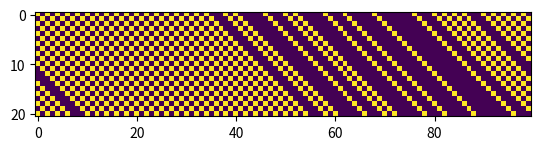

Here is the Python script that generated this plot:
import numpy as np
import matplotlib.pyplot as plt
#question 1
#part a
def updateR(Rt):
    '''
    this function takes a vector of car positions and returns the positions of those cars at t+1
    '''
    Rt1=np.zeros_like(Rt)
    N=len(Rt)
    for n in range(N):
        if Rt[n]==0:
            Rt1[n]=Rt[n-1]
        elif Rt[n]==1:
            if Rt[(n+1)%N]==0:
                Rt1[n]=0
            else:
                Rt1[n]=1
    return Rt1
            
x=[1,0,0,1,1,1,0,0,1]
y=updateR(x)


#part 2
NumCells=100
Rt0=np.zeros((NumCells,1))

def primes():
    '''
    Function uses the sieve of Eratosthenes method to return a list
    of primes <=100.
    '''
    prime_list = list(range(2,101))
    for number in prime_list:
        i = prime_list.index(number)
        for j in prime_list[i+1:]:
            if j%number==0:
                prime_list.remove(j)
    return prime_list

prime100=primes()

for i in range(1,NumCells):
    if(i in prime100 or (i>40 and i<=55)):
        Rt0[i-1]=1

def updateRtimes(Rt,T):
    '''
    Function which takes our original vector and returns car positions at time T
    '''
    for t in range(T):
        Rt1=updateR(Rt)
        Rt=Rt1
    return Rt

#part 3
def PlotTimeIntervals(Rt0,t1,t2):
    '''
    calculates all the positions for the cars between t1 and t2
    then plots a checkerboard of where each car is at each time
    '''
    c=t2-t1
    Start_pos=updateRtimes(Rt0,t1)
    temp=Start_pos
    for t in range(c):
        updated=updateRtimes(Start_pos,t+1)
        temp=np.concatenate((temp,updated),axis=1)
    return plt.imshow(temp.T)

    
PlotTimeIntervals(Rt0,0,20)
PlotTimeIntervals(Rt0,300,320)
PlotTimeIntervals(Rt0,380,400)

#question 2

#part 1
M=5
value=1
Traj = np.where(np.array(x) == value)[0]+1
Traj1= np.where(np.array(y) == value)[0]+1

#if i want a list can do
#Trajt=[i+1 for i,val in enumerate(x) if val==1]
 
    
def new_position(R,Traj):
    Trajt1=np.zeros_like(Traj)
    M=len(Traj)
    N=len(R)
    for m in range(M):
        num=Traj[m]
        if R[(num)%N]==1:
            Trajt1[m]=Traj[m]
        else:
            Trajt1[m]=Traj[m]+1
    return Trajt1

